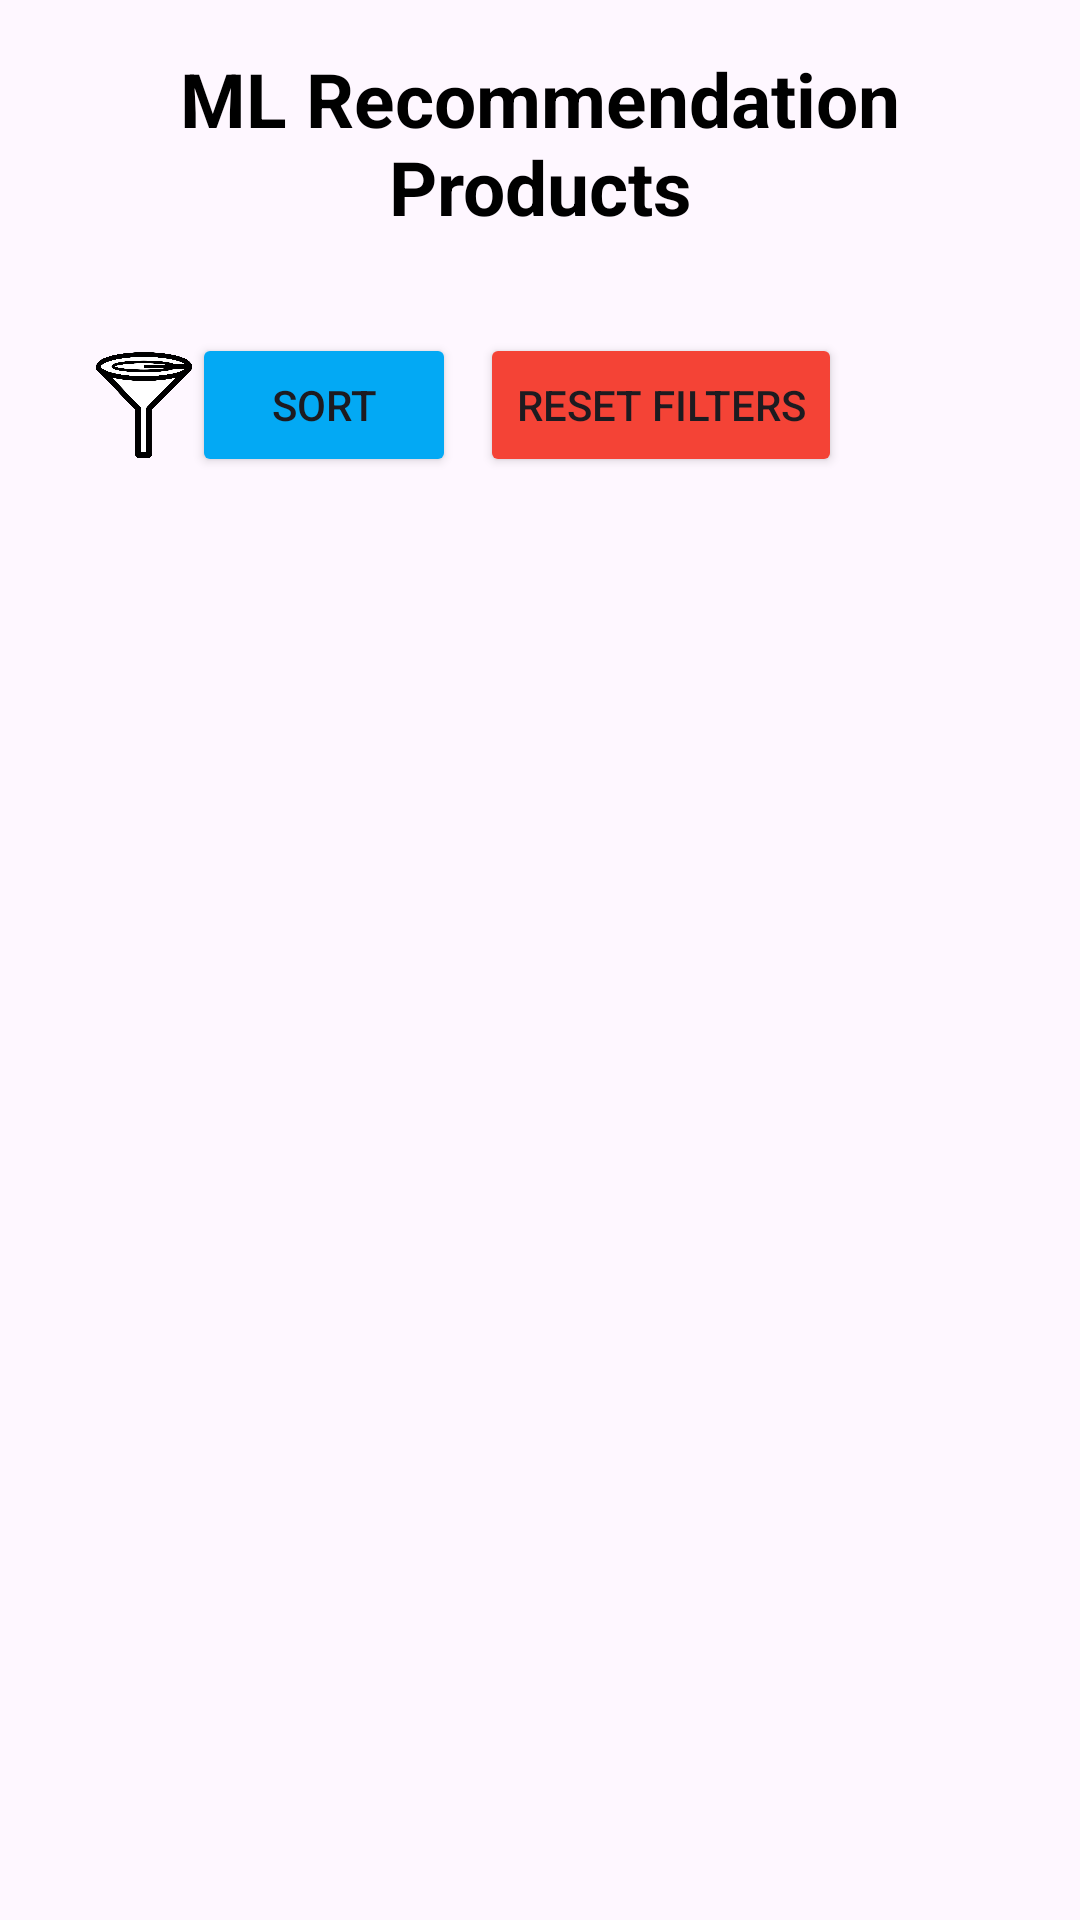

Write the Android layout XML for this screen, with the resource values it uses.
<!-- AndroidManifest.xml: application theme Theme.CouponVerse -->
<!-- res/layout/activity_ml_products.xml -->
<LinearLayout
    xmlns:android="http://schemas.android.com/apk/res/android"
    android:layout_width="match_parent"
    android:layout_height="match_parent"
    android:orientation="vertical"
    android:padding="16dp">

    

    <TextView
        android:id="@+id/activityTitle"
        android:layout_width="match_parent"
        android:layout_height="wrap_content"
        android:paddingBottom="16dp"
        android:text="ML Recommendation Products"
        android:textAlignment="center"

        android:textColor="@android:color/black"
        android:textSize="25sp"
        android:textStyle="bold" />

    <LinearLayout
        android:id="@+id/buttonsLayout"
        android:layout_width="287dp"
        android:layout_height="wrap_content"
        android:layout_below="@id/title"
        android:layout_alignParentStart="true"
        android:layout_margin="16dp"
        android:orientation="horizontal">

        <ImageButton
            android:id="@+id/btnFilter"
            android:layout_width="32dp"
            android:layout_height="match_parent"
            android:background="?attr/selectableItemBackgroundBorderless"
            android:contentDescription="@string/filter"
            android:scaleType="fitCenter"
            android:src="@drawable/filter_icon" />

        <Button
            android:id="@+id/btnSort"
            android:layout_width="wrap_content"
            android:layout_height="wrap_content"
            android:layout_marginEnd="8dp"
            android:text="@string/sort"
            android:backgroundTint="#03A9F4"/>

        <Button
            android:id="@+id/btnReset"
            android:layout_width="wrap_content"
            android:layout_height="wrap_content"
            android:text="@string/reset_filters"
            android:backgroundTint="#F44336"/>

    </LinearLayout>
    
    <androidx.recyclerview.widget.RecyclerView
        android:id="@+id/recyclerView"
        android:layout_width="match_parent"
        android:layout_height="wrap_content"/>
</LinearLayout>
<!-- resources referenced by this layout -->
<resources>
  <!-- drawable filter_icon: png bitmap (drawable, 56893 bytes) -->
  <string name="filter">Filter Products</string>
  <string name="reset_filters">Reset Filters</string>
  <string name="sort">Sort</string>
  <style name="Theme.CouponVerse" parent="Base.Theme.CouponVerse" />
  <style name="Base.Theme.CouponVerse" parent="Theme.Material3.DayNight.NoActionBar">
          
          
      </style>
</resources>
